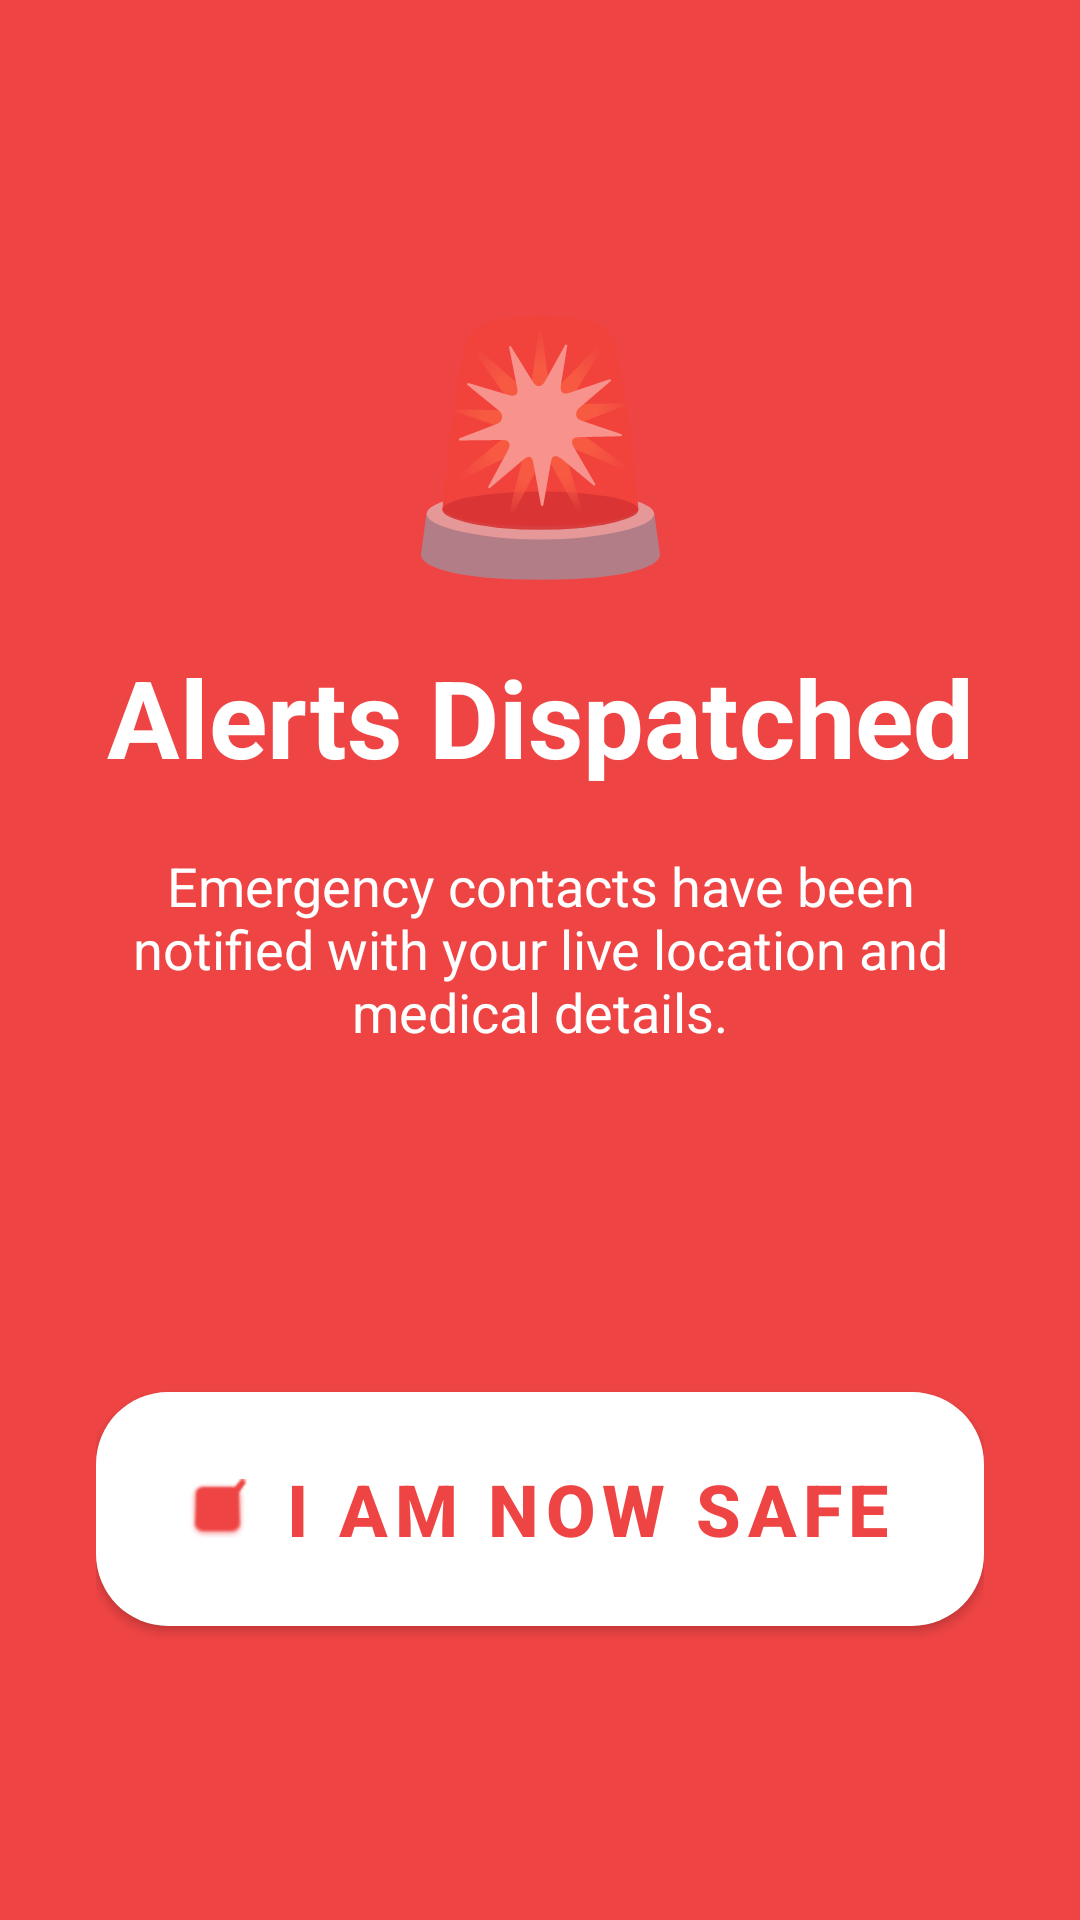

Android layout source for this screen:
<!-- AndroidManifest.xml: application theme Theme.CraDet -->
<!-- res/layout/layout_emergency_active.xml -->
<?xml version="1.0" encoding="utf-8"?>
<androidx.constraintlayout.widget.ConstraintLayout xmlns:android="http://schemas.android.com/apk/res/android"
    xmlns:app="http://schemas.android.com/apk/res-auto"
    android:layout_width="match_parent"
    android:layout_height="match_parent"
    android:background="@color/status_crash"
    android:padding="32dp">

    <TextView
        android:id="@+id/tvAlertSentEmoji"
        android:layout_width="wrap_content"
        android:layout_height="wrap_content"
        android:text="🚨"
        android:textSize="80sp"
        android:layout_marginTop="60dp"
        app:layout_constraintTop_toTopOf="parent"
        app:layout_constraintStart_toStartOf="parent"
        app:layout_constraintEnd_toEndOf="parent" />

    <TextView
        android:id="@+id/tvAlertSentTitle"
        android:layout_width="wrap_content"
        android:layout_height="wrap_content"
        android:layout_marginTop="16dp"
        android:text="@string/alerts_dispatched"
        android:textColor="@color/white"
        android:textSize="36sp"
        android:textStyle="bold"
        app:layout_constraintEnd_toEndOf="parent"
        app:layout_constraintStart_toStartOf="parent"
        app:layout_constraintTop_toBottomOf="@id/tvAlertSentEmoji" />

    <TextView
        android:id="@+id/tvEmergencyDetails"
        android:layout_width="0dp"
        android:layout_height="wrap_content"
        android:layout_marginTop="20dp"
        android:gravity="center"
        android:text="@string/emergency_desc"
        android:textColor="@color/white"
        android:textSize="18sp"
        app:layout_constraintEnd_toEndOf="parent"
        app:layout_constraintStart_toStartOf="parent"
        app:layout_constraintTop_toBottomOf="@id/tvAlertSentTitle" />

    <com.google.android.material.button.MaterialButton
        android:id="@+id/btnImSafe"
        android:layout_width="match_parent"
        android:layout_height="90dp"
        android:layout_marginBottom="60dp"
        android:text="@string/im_safe"
        android:textColor="@color/status_crash"
        android:textSize="24sp"
        android:textStyle="bold"
        app:backgroundTint="@color/white"
        app:cornerRadius="24dp"
        app:icon="@android:drawable/checkbox_on_background"
        app:iconGravity="textStart"
        app:iconPadding="12dp"
        app:iconTint="@color/status_crash"
        app:layout_constraintBottom_toBottomOf="parent" />

</androidx.constraintlayout.widget.ConstraintLayout>
<!-- resources referenced by this layout -->
<resources>
  <color name="status_crash">#EF4444</color>
  <color name="white">#FFFFFF</color>
  <string name="alerts_dispatched">Alerts Dispatched</string>
  <string name="emergency_desc">Emergency contacts have been notified with your live location and medical details.</string>
  <string name="im_safe">I AM NOW SAFE</string>
  <style name="Theme.CraDet" parent="Theme.MaterialComponents.DayNight.NoActionBar">
          
          <item name="colorPrimary">@color/primary</item>
          <item name="colorPrimaryVariant">@color/primary_dark</item>
          <item name="colorOnPrimary">@color/white</item>
          
          <item name="colorSecondary">@color/accent</item>
          <item name="colorSecondaryVariant">@color/accent</item>
          <item name="colorOnSecondary">@color/black</item>
          
          <item name="android:statusBarColor">?attr/colorPrimaryVariant</item>
          
      </style>
  <color name="primary">#3B82F6</color>
  <color name="primary_dark">#1D4ED8</color>
  <color name="accent">#10B981</color>
  <color name="black">#000000</color>
</resources>
